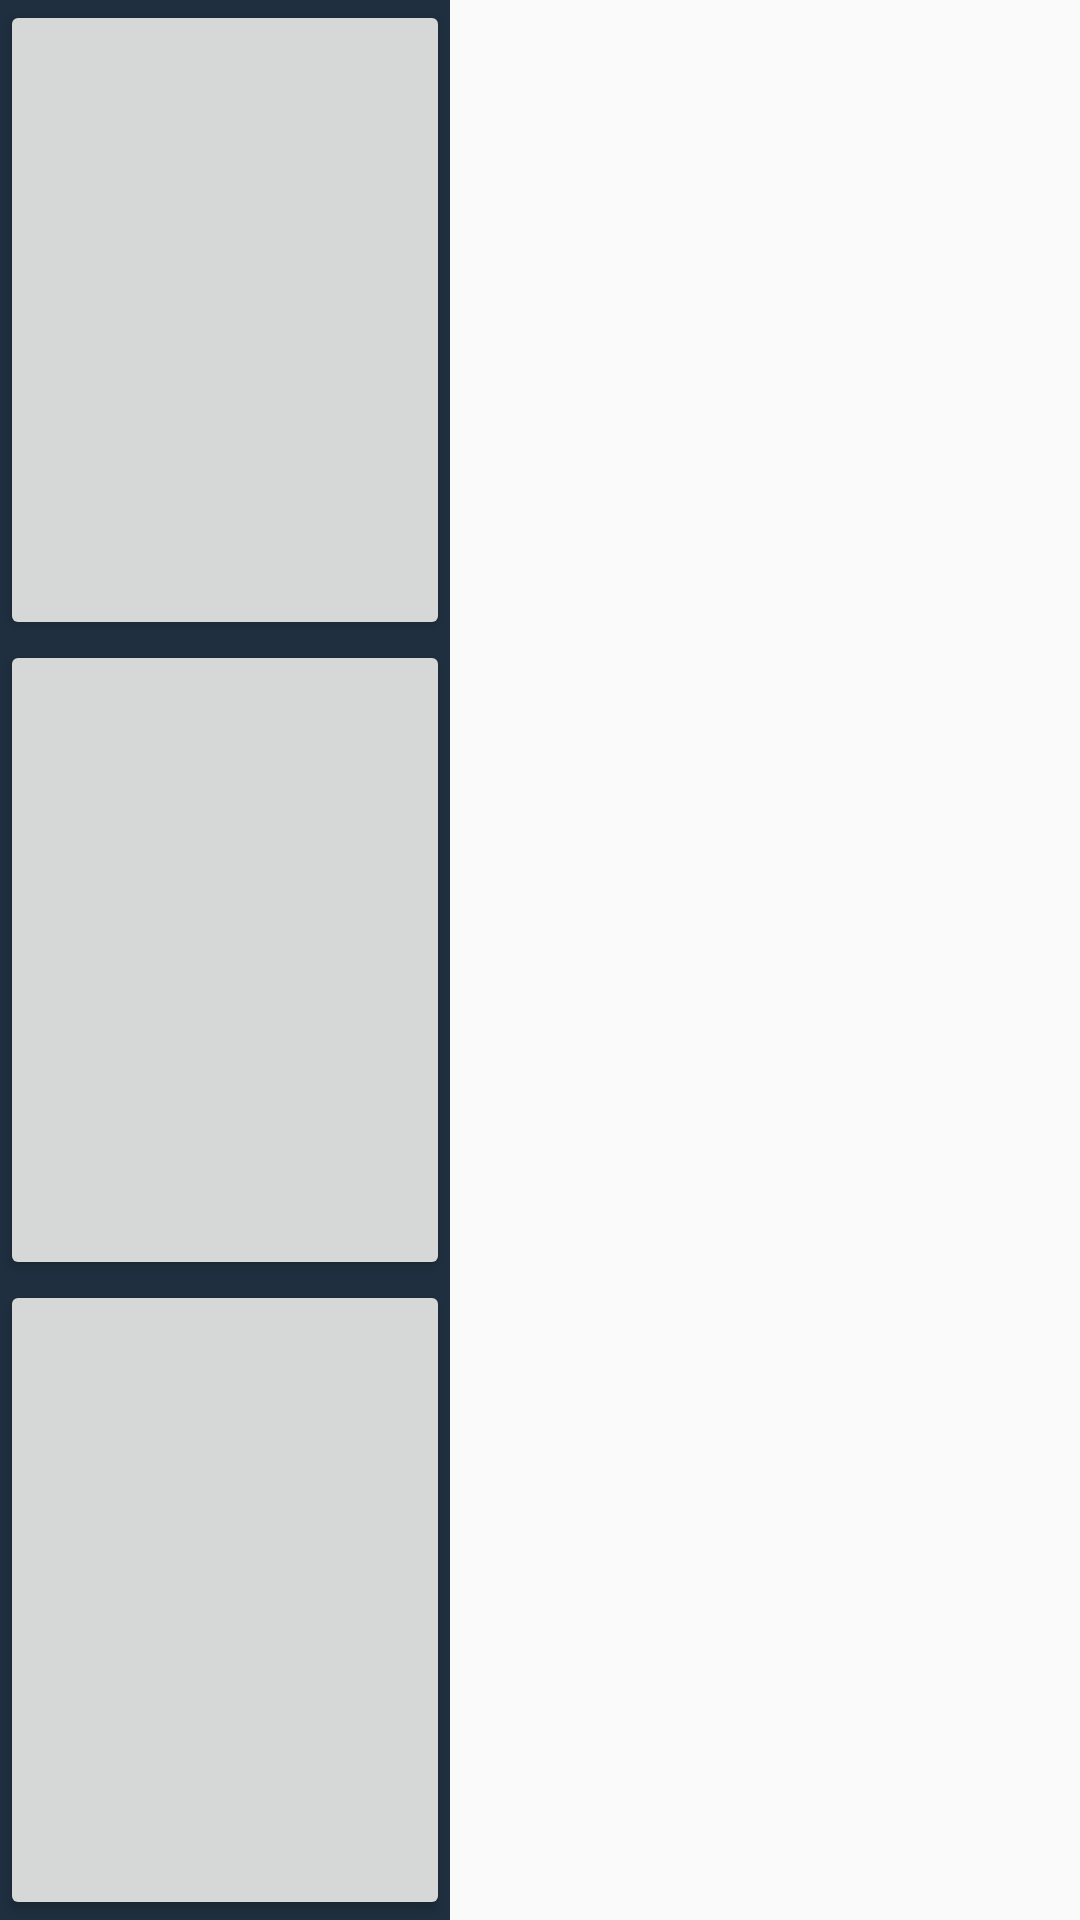

This screen was rendered from an Android layout file. Write that file and the resources it references.
<!-- AndroidManifest.xml: application theme AppTheme -->
<!-- res/layout/second_fragment_layout.xml -->
<?xml version="1.0" encoding="utf-8"?>
<LinearLayout xmlns:android="http://schemas.android.com/apk/res/android"
    android:orientation="vertical" android:layout_width="match_parent"
    android:layout_height="match_parent">
    <LinearLayout
        android:layout_width="match_parent"
        android:layout_height="match_parent"
        android:orientation="horizontal">
        <LinearLayout
            android:layout_width="150dp"
            android:layout_height="match_parent"
            android:background="#1f2f3f"
            android:orientation="vertical">
            <Button
                android:id="@+id/btn_frag1"
                android:layout_width="match_parent"
                android:layout_height="match_parent"
                android:layout_weight="1" />
            <Button
                android:id="@+id/btn_frag2"
                android:layout_width="match_parent"
                android:layout_height="match_parent"
                android:layout_weight="1" />
            <Button
                android:id="@+id/btn_frag3"
                android:layout_width="match_parent"
                android:layout_height="match_parent"
                android:layout_weight="1" />
        </LinearLayout>
        <FrameLayout
            android:id="@+id/frag2"
            android:layout_width="match_parent"
            android:layout_height="match_parent"
            android:layout_weight="1"></FrameLayout>
    </LinearLayout>


</LinearLayout>
<!-- resources referenced by this layout -->
<resources>
  <style name="AppTheme" parent="Theme.AppCompat.Light.DarkActionBar">
          
          <item name="colorPrimary">@color/colorPrimary</item>
          <item name="colorPrimaryDark">@color/colorPrimaryDark</item>
          <item name="colorAccent">@color/colorAccent</item>
          <item name="windowActionBar">false</item>
          <item name="windowNoTitle">true</item>
          <item name="android:windowFullscreen">true</item>
      </style>
  <!-- not gathered from this repository: default colours our renderer supplied (Android Studio template values) -->
  <color name="colorPrimary">#FF6200EE</color>
  <color name="colorPrimaryDark">#FF3700B3</color>
  <color name="colorAccent">#FF03DAC5</color>
</resources>
